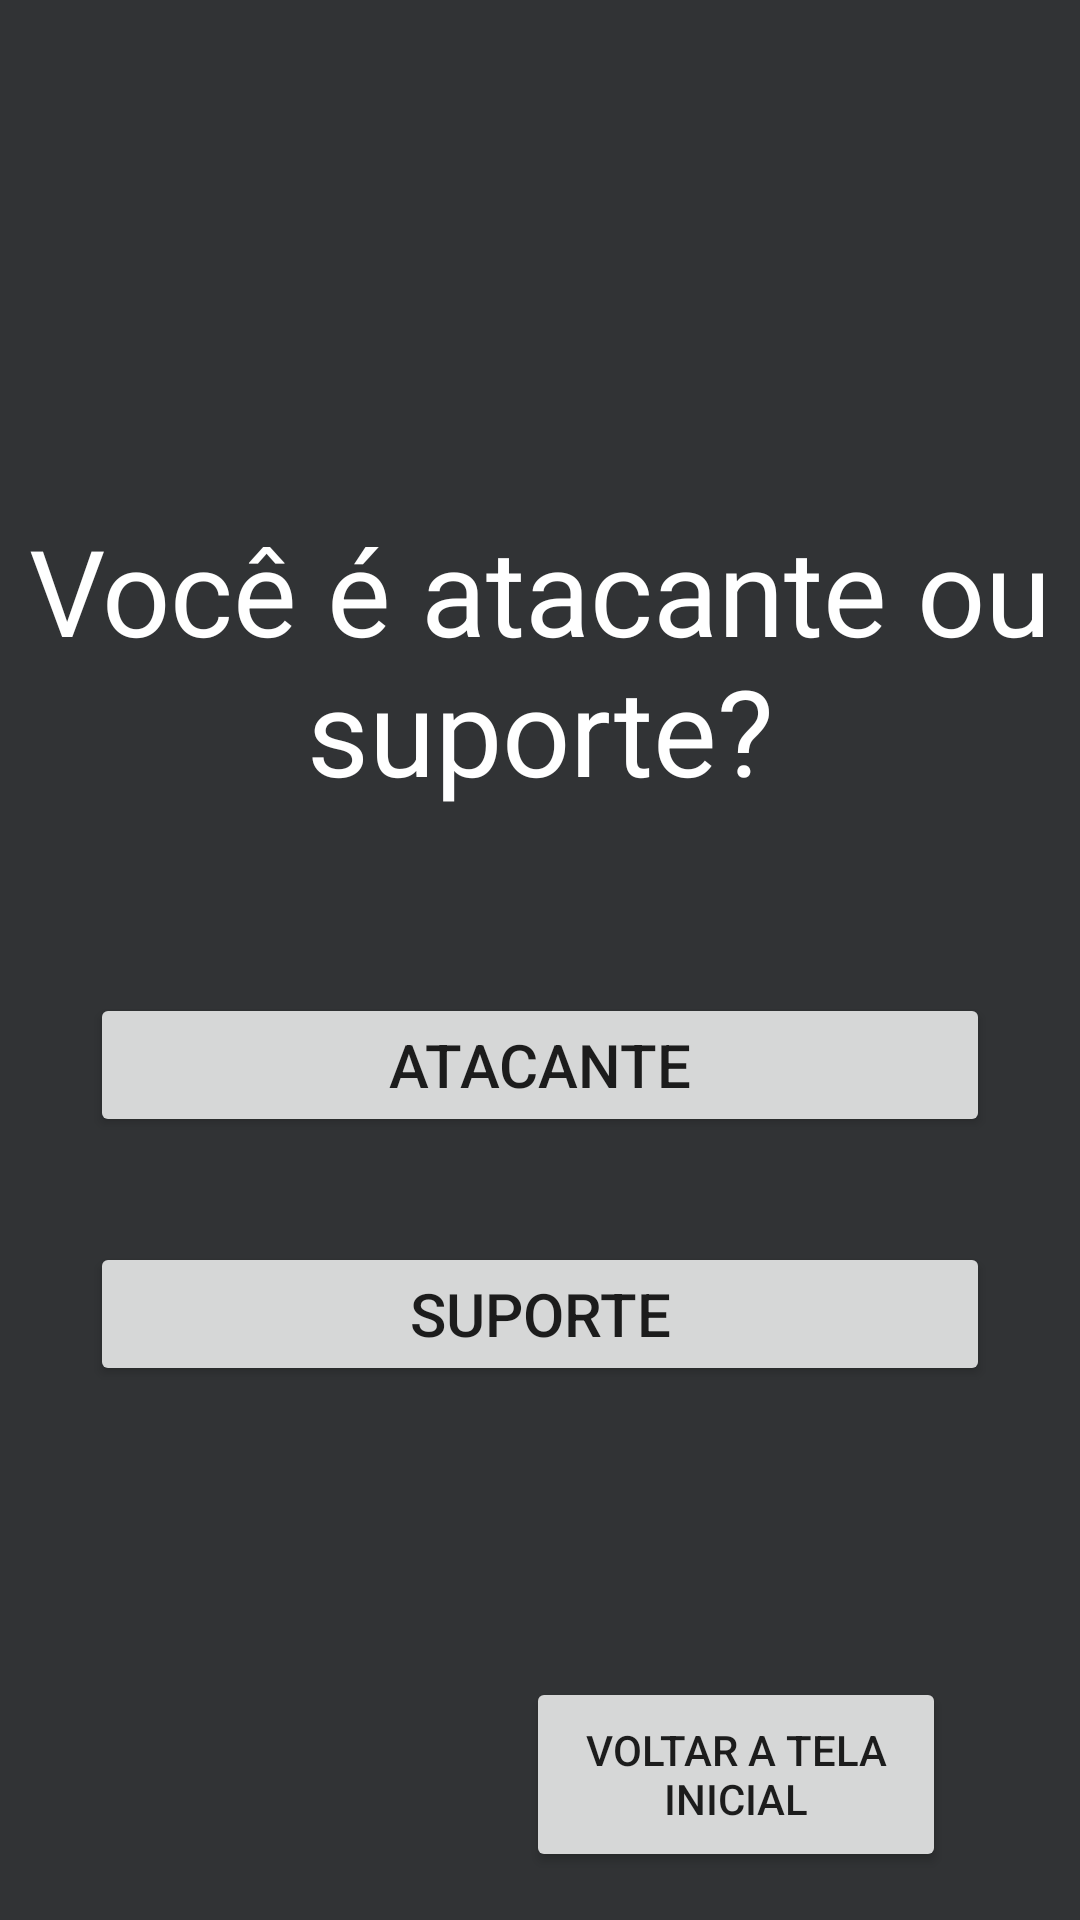

Android layout source for this screen:
<!-- AndroidManifest.xml: application theme Theme.Ap2DevMobile -->
<!-- res/layout/questao4.xml -->
<?xml version="1.0" encoding="utf-8"?>
<androidx.constraintlayout.widget.ConstraintLayout xmlns:android="http://schemas.android.com/apk/res/android"
    xmlns:app="http://schemas.android.com/apk/res-auto"
    xmlns:tools="http://schemas.android.com/tools"
    android:layout_width="match_parent"
    android:layout_height="match_parent"
    android:background="@color/dark_gray"
    app:flow_verticalAlign="center"
    tools:context=".Questao4">

    <TextView
        android:id="@+id/textView2"
        android:layout_width="350dp"
        android:layout_height="wrap_content"
        android:text="Você é atacante ou suporte?"
        android:textAlignment="center"
        android:textColor="@color/white"
        android:textSize="40dp"
        android:layout_marginTop="170dp"
        app:layout_constraintEnd_toEndOf="parent"
        app:layout_constraintStart_toStartOf="parent"
        app:layout_constraintTop_toTopOf="parent" />

    <Button
        android:id="@+id/botaoAtacante"
        android:layout_width="300dp"
        android:layout_height="wrap_content"
        android:text="atacante"
        android:textSize="20dp"
        android:layout_marginTop="61dp"
        app:layout_constraintEnd_toEndOf="parent"
        app:layout_constraintStart_toStartOf="parent"
        app:layout_constraintTop_toBottomOf="@+id/textView2" />

    <Button
        android:id="@+id/botaoSuporte"
        android:layout_width="300dp"
        android:layout_height="wrap_content"
        android:text="suporte"
        android:textSize="20dp"
        android:layout_marginTop="35dp"
        app:layout_constraintEnd_toEndOf="parent"
        app:layout_constraintStart_toStartOf="parent"
        app:layout_constraintTop_toBottomOf="@+id/botaoAtacante" />

    <FrameLayout
        android:id="@+id/BotaoVoltar"
        android:layout_width="140dp"
        android:layout_height="165dp"
        android:layout_marginBottom="0dp"
        app:layout_constraintBottom_toBottomOf="parent"
        app:layout_constraintEnd_toEndOf="parent"
        app:layout_constraintHorizontal_bias="0.206"
        app:layout_constraintStart_toStartOf="parent" />

    <Button
        android:id="@+id/botaoMain"
        android:layout_width="140dp"
        android:layout_height="65dp"
        android:layout_marginBottom="16dp"
        android:text="Voltar a tela inicial"
        app:layout_constraintBottom_toBottomOf="parent"
        app:layout_constraintEnd_toEndOf="parent"
        app:layout_constraintHorizontal_bias="0.797"
        app:layout_constraintStart_toStartOf="parent" />
</androidx.constraintlayout.widget.ConstraintLayout>
<!-- resources referenced by this layout -->
<resources>
  <color name="dark_gray">#313335</color>
  <color name="white">#FFFFFFFF</color>
  <style name="Theme.Ap2DevMobile" parent="Theme.MaterialComponents.DayNight.NoActionBar">
          
          <item name="colorPrimary">@color/dark_red</item>
          <item name="colorPrimaryVariant">@color/purple_700</item>
          <item name="colorOnPrimary">@color/white</item>
          
          <item name="colorSecondary">@color/teal_200</item>
          <item name="colorSecondaryVariant">@color/teal_700</item>
          <item name="colorOnSecondary">@color/black</item>
          
          <item name="android:statusBarColor">?attr/colorPrimaryVariant</item>
          
      </style>
  <color name="dark_red">#8F1A22</color>
  <color name="purple_700">#FF3700B3</color>
  <color name="teal_200">#FF03DAC5</color>
  <color name="teal_700">#FF018786</color>
  <color name="black">#FF000000</color>
</resources>
